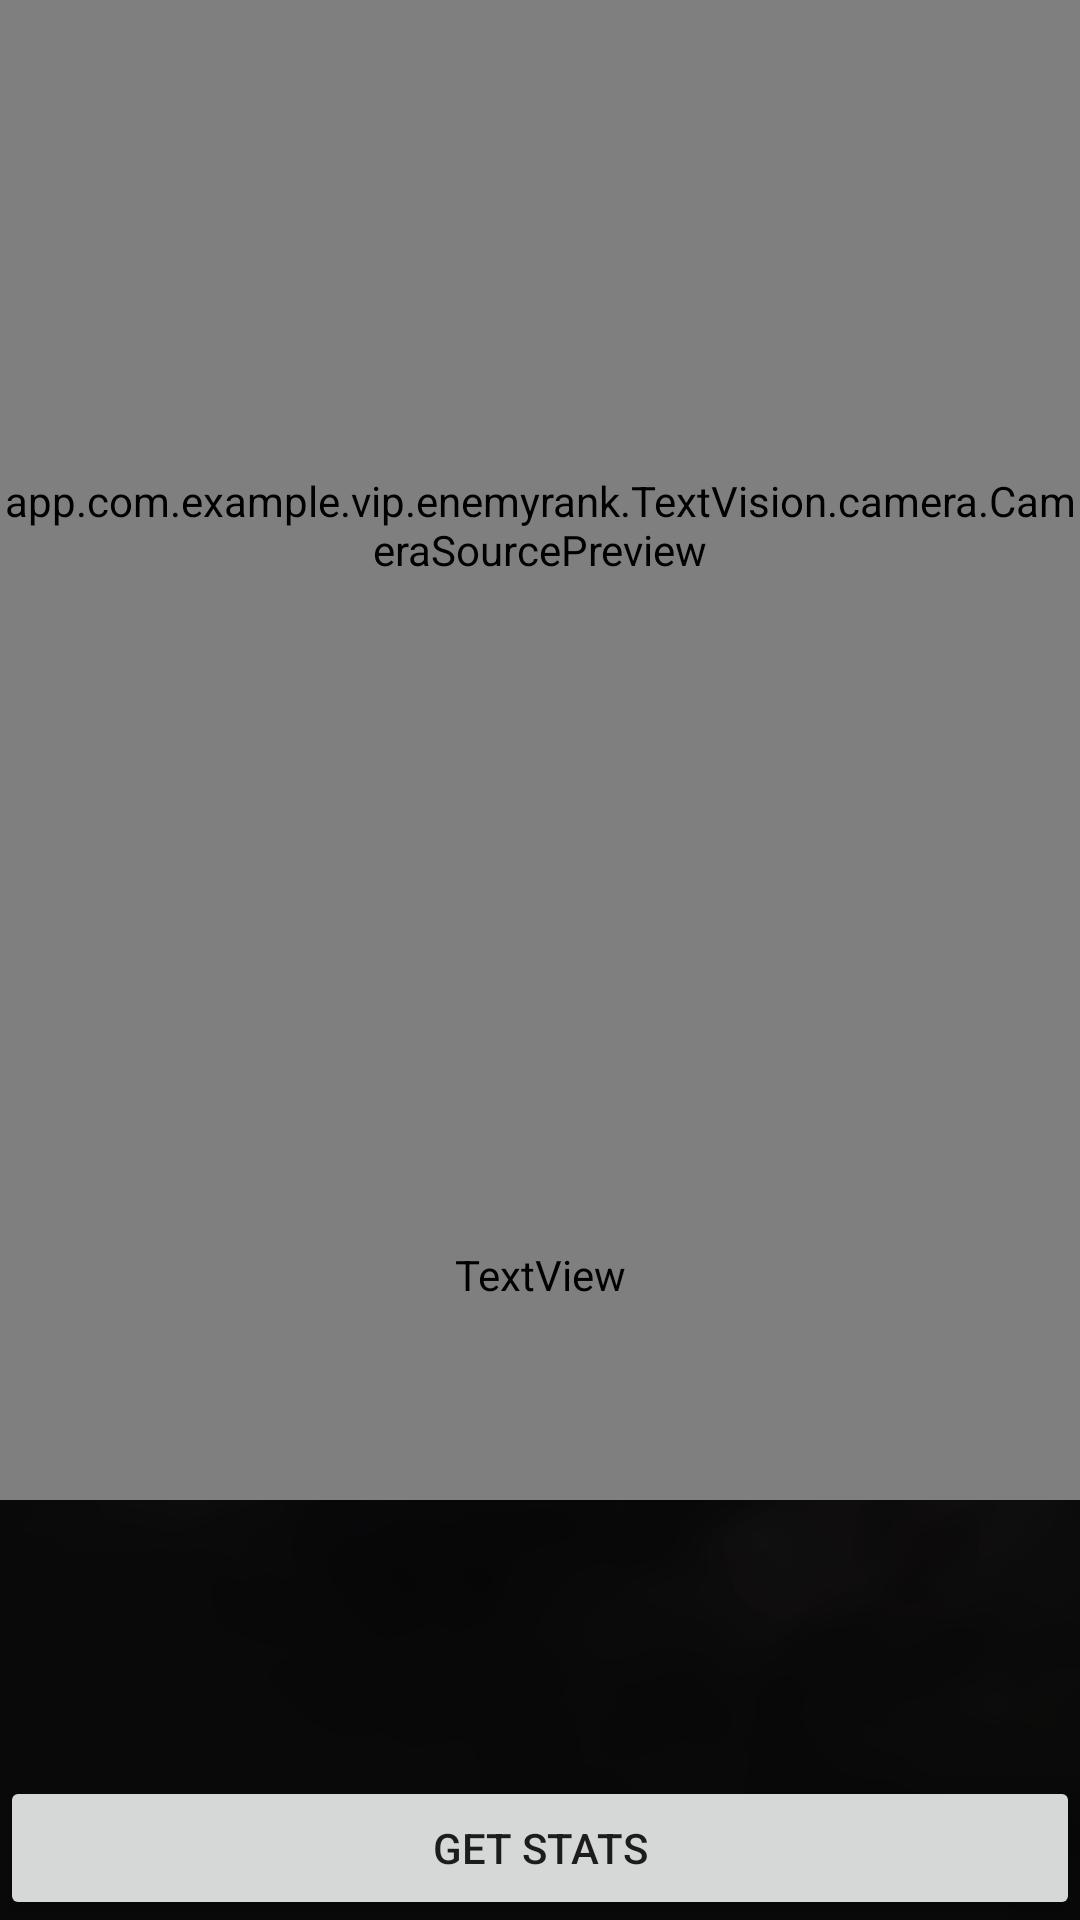

This screen was rendered from an Android layout file. Write that file and the resources it references.
<!-- AndroidManifest.xml: activity theme AppTheme -->
<!-- res/layout/ocr_capture.xml -->
<?xml version="1.0" encoding="utf-8"?>
<RelativeLayout
    xmlns:android="http://schemas.android.com/apk/res/android"
    android:layout_width="match_parent"
    android:layout_height="match_parent">


    <ImageView
        android:layout_width="match_parent"
        android:layout_height="match_parent"
        android:adjustViewBounds="true"
        android:scaleType="centerCrop"
        android:src="@drawable/r6back" />

    <LinearLayout
        android:id="@+id/topLayout"
        android:layout_width="match_parent"
        android:layout_height="match_parent"
        android:orientation="vertical"
        android:keepScreenOn="true">

        <app.com.example.vip.enemyrank.TextVision.camera.CameraSourcePreview
            android:id="@+id/preview"
            android:layout_width="match_parent"
            android:layout_height="350dp">

            <app.com.example.vip.enemyrank.TextVision.camera.GraphicOverlay
                android:id="@+id/graphicOverlay"
                android:layout_width="match_parent"
                android:layout_height="match_parent" />



        </app.com.example.vip.enemyrank.TextVision.camera.CameraSourcePreview>

        <TextView
            android:id="@+id/tvEnemy"
            android:layout_width="match_parent"
            android:layout_height="150dp"
            android:padding="10dp"
            android:scrollbars="vertical"
            android:text="Selected Enemies: "
            android:textColor="@color/common_google_signin_btn_text_dark_default" />
    </LinearLayout>

    <Button
        android:id="@+id/buttonGetstats"
        android:layout_width="match_parent"
        android:layout_height="wrap_content"
        android:layout_alignParentBottom="true"
        android:text="Get Stats" />

</RelativeLayout>
<!-- resources referenced by this layout -->
<resources>
  <!-- drawable r6back: png bitmap (drawable, 156809 bytes) -->
  <style name="AppTheme" parent="Theme.AppCompat.Light.DarkActionBar">
          
          <item name="colorPrimary">@color/colorPrimary</item>
          <item name="colorPrimaryDark">@color/colorPrimaryDark</item>
          <item name="colorAccent">@color/colorPrimaryDark</item>
      </style>
  <color name="colorPrimary">#2E2E2E</color>
  <color name="colorPrimaryDark">#000000</color>
</resources>
